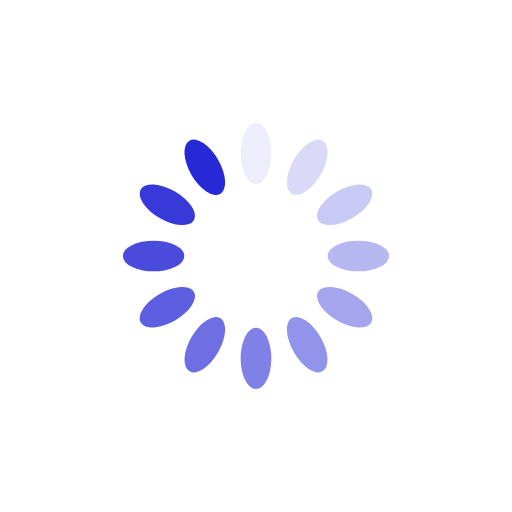
t = 0.00 s
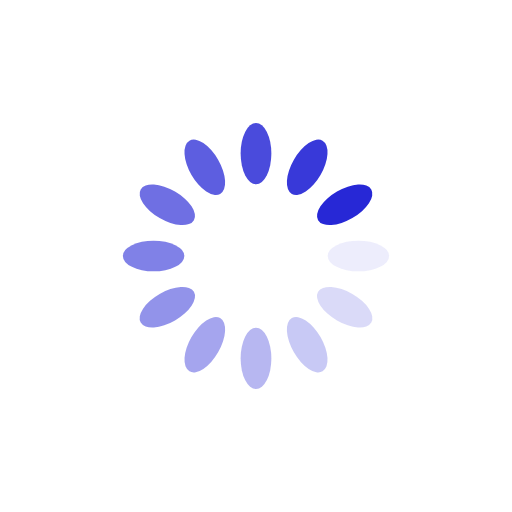
t = 0.25 s
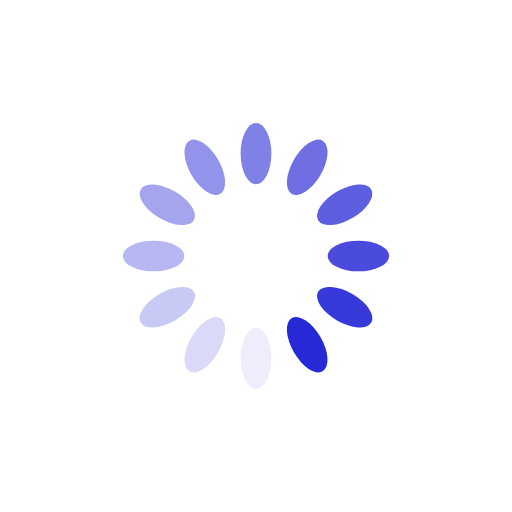
t = 0.50 s
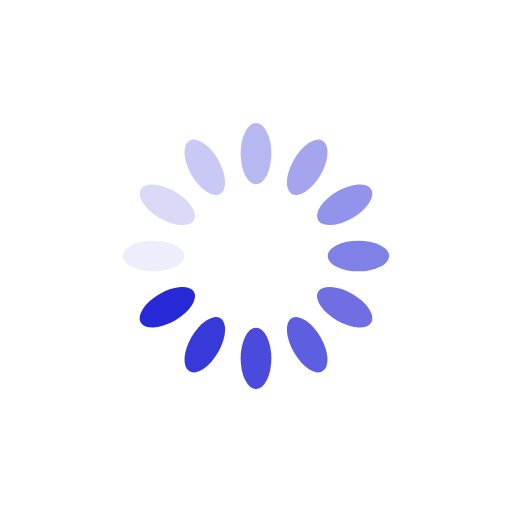
t = 0.75 s

The animated SVG that drew these frames (rendered in a browser with its animation timeline set to each time). Animation: 12 SMIL elements (animate=12); one cycle of 1.00 s, repeats indefinitely.

<?xml version="1.0" encoding="utf-8"?>
<svg xmlns="http://www.w3.org/2000/svg" xmlns:xlink="http://www.w3.org/1999/xlink" style="margin: auto; background: none; display: block; shape-rendering: auto;" width="800px" height="800px" viewBox="0 0 100 100" preserveAspectRatio="xMidYMid">
<g transform="rotate(0 50 50)">
  <rect x="47" y="24" rx="3" ry="6" width="6" height="12" fill="#2728d6">
    <animate attributeName="opacity" values="1;0" keyTimes="0;1" dur="1s" begin="-0.9166666666666666s" repeatCount="indefinite"></animate>
  </rect>
</g><g transform="rotate(30 50 50)">
  <rect x="47" y="24" rx="3" ry="6" width="6" height="12" fill="#2728d6">
    <animate attributeName="opacity" values="1;0" keyTimes="0;1" dur="1s" begin="-0.8333333333333334s" repeatCount="indefinite"></animate>
  </rect>
</g><g transform="rotate(60 50 50)">
  <rect x="47" y="24" rx="3" ry="6" width="6" height="12" fill="#2728d6">
    <animate attributeName="opacity" values="1;0" keyTimes="0;1" dur="1s" begin="-0.75s" repeatCount="indefinite"></animate>
  </rect>
</g><g transform="rotate(90 50 50)">
  <rect x="47" y="24" rx="3" ry="6" width="6" height="12" fill="#2728d6">
    <animate attributeName="opacity" values="1;0" keyTimes="0;1" dur="1s" begin="-0.6666666666666666s" repeatCount="indefinite"></animate>
  </rect>
</g><g transform="rotate(120 50 50)">
  <rect x="47" y="24" rx="3" ry="6" width="6" height="12" fill="#2728d6">
    <animate attributeName="opacity" values="1;0" keyTimes="0;1" dur="1s" begin="-0.5833333333333334s" repeatCount="indefinite"></animate>
  </rect>
</g><g transform="rotate(150 50 50)">
  <rect x="47" y="24" rx="3" ry="6" width="6" height="12" fill="#2728d6">
    <animate attributeName="opacity" values="1;0" keyTimes="0;1" dur="1s" begin="-0.5s" repeatCount="indefinite"></animate>
  </rect>
</g><g transform="rotate(180 50 50)">
  <rect x="47" y="24" rx="3" ry="6" width="6" height="12" fill="#2728d6">
    <animate attributeName="opacity" values="1;0" keyTimes="0;1" dur="1s" begin="-0.4166666666666667s" repeatCount="indefinite"></animate>
  </rect>
</g><g transform="rotate(210 50 50)">
  <rect x="47" y="24" rx="3" ry="6" width="6" height="12" fill="#2728d6">
    <animate attributeName="opacity" values="1;0" keyTimes="0;1" dur="1s" begin="-0.3333333333333333s" repeatCount="indefinite"></animate>
  </rect>
</g><g transform="rotate(240 50 50)">
  <rect x="47" y="24" rx="3" ry="6" width="6" height="12" fill="#2728d6">
    <animate attributeName="opacity" values="1;0" keyTimes="0;1" dur="1s" begin="-0.25s" repeatCount="indefinite"></animate>
  </rect>
</g><g transform="rotate(270 50 50)">
  <rect x="47" y="24" rx="3" ry="6" width="6" height="12" fill="#2728d6">
    <animate attributeName="opacity" values="1;0" keyTimes="0;1" dur="1s" begin="-0.16666666666666666s" repeatCount="indefinite"></animate>
  </rect>
</g><g transform="rotate(300 50 50)">
  <rect x="47" y="24" rx="3" ry="6" width="6" height="12" fill="#2728d6">
    <animate attributeName="opacity" values="1;0" keyTimes="0;1" dur="1s" begin="-0.08333333333333333s" repeatCount="indefinite"></animate>
  </rect>
</g><g transform="rotate(330 50 50)">
  <rect x="47" y="24" rx="3" ry="6" width="6" height="12" fill="#2728d6">
    <animate attributeName="opacity" values="1;0" keyTimes="0;1" dur="1s" begin="0s" repeatCount="indefinite"></animate>
  </rect>
</g>
<!-- [ldio] generated by https://loading.io/ --></svg>
